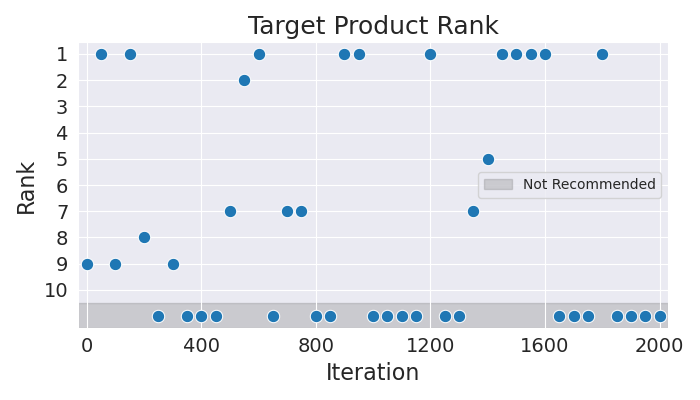

Source data for this figure (header and first rows):
Iteration, Rank
0, 9
50, 1
100, 9
150, 1
200, 8
250, 11
300, 9
350, 11
400, 11
450, 11
500, 7
550, 2
600, 1
650, 11
700, 7
750, 7
800, 11
850, 11
900, 1
950, 1
1000, 11
1050, 11
1100, 11
1150, 11
1200, 1
1250, 11
1300, 11
1350, 7
1400, 5
1450, 1
1500, 1
1550, 1
1600, 1
1650, 11
1700, 11
1750, 11
1800, 1
1850, 11
1900, 11
1950, 11
2000, 11
